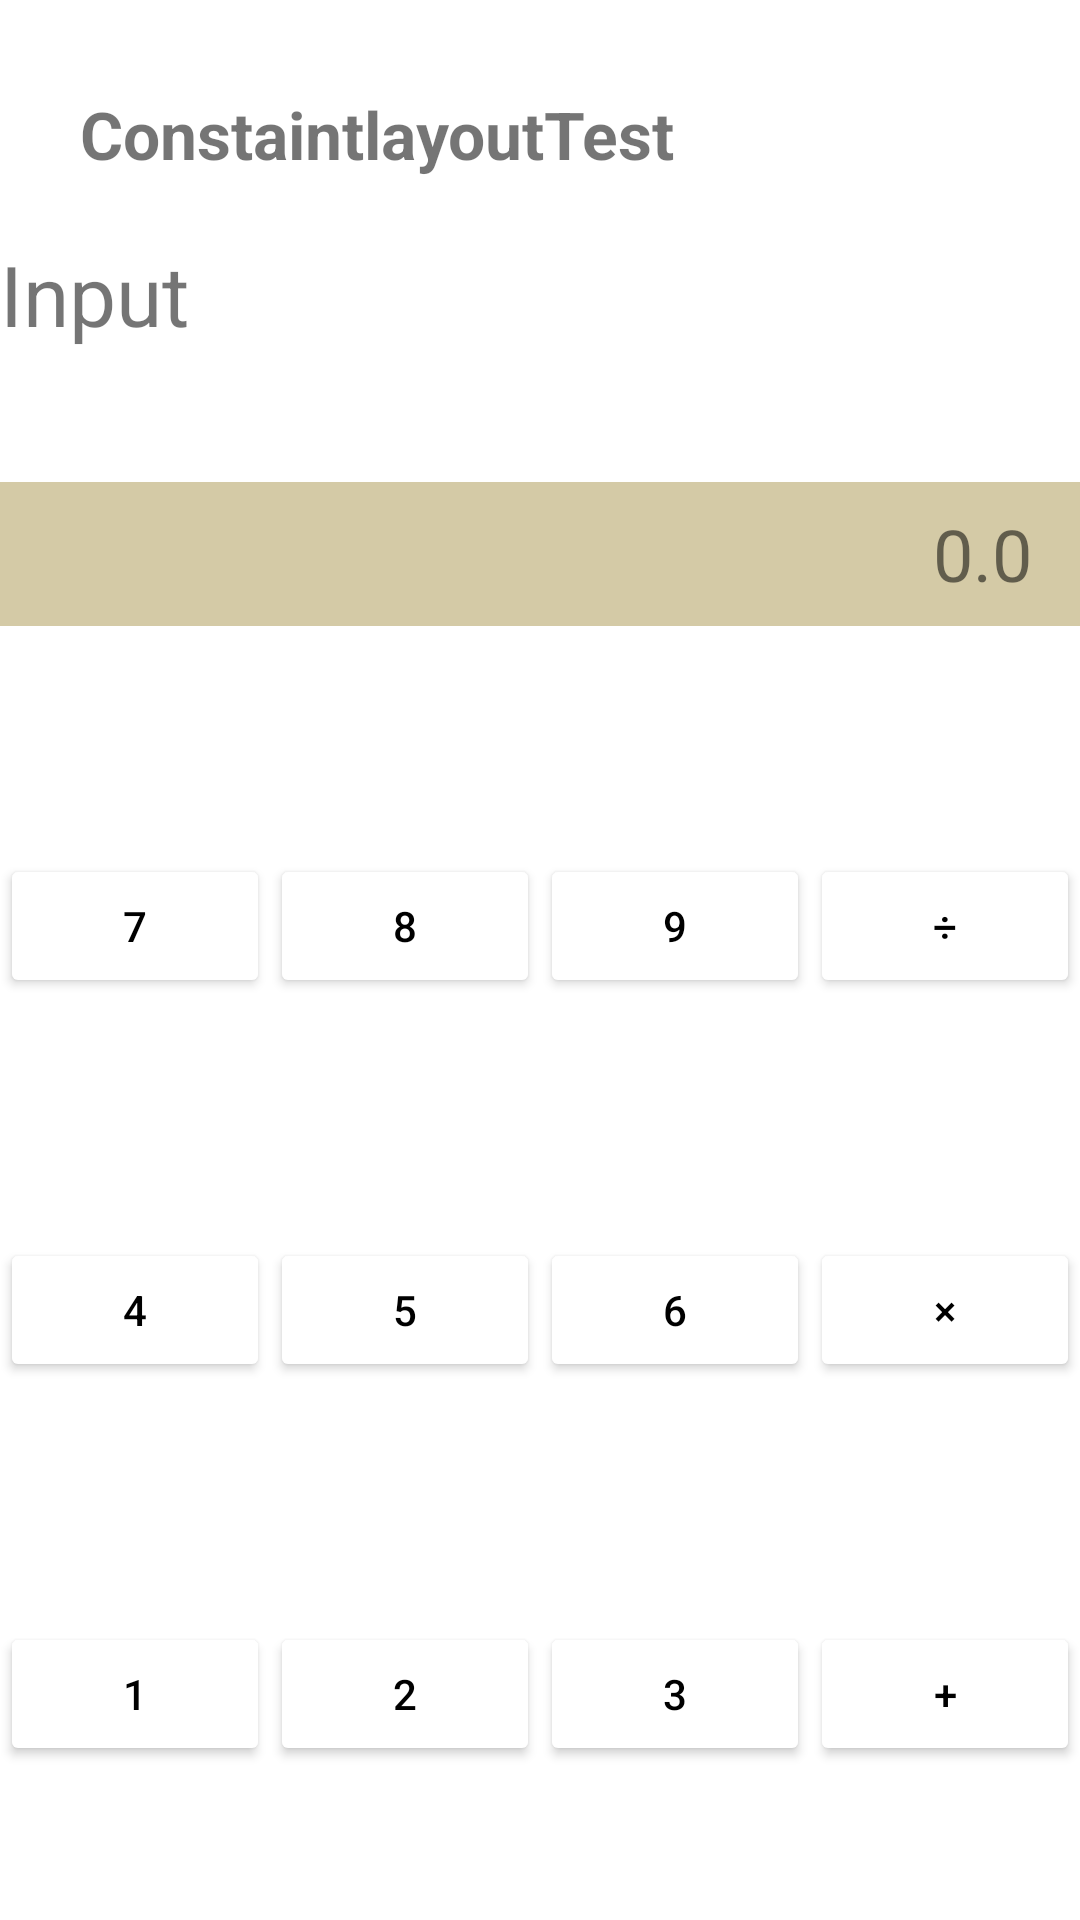

Reconstruct the res/layout file that produces this screen, plus the resources it refers to.
<!-- AndroidManifest.xml: application theme Theme.MyListViewTest -->
<!-- res/layout/activity_three.xml -->
<?xml version="1.0" encoding="utf-8"?>
<androidx.constraintlayout.widget.ConstraintLayout
    xmlns:android="http://schemas.android.com/apk/res/android"
    xmlns:app="http://schemas.android.com/apk/res-auto"
    xmlns:tools="http://schemas.android.com/tools"
    android:layout_width="match_parent"
    android:layout_height="match_parent"
    android:background="@color/white"
    tools:context=".MainActivity">


    <TextView
        android:id="@+id/tvTitle"
        android:layout_width="match_parent"
        android:layout_height="wrap_content"
        android:layout_marginTop="30dp"
        android:background="@color/deepgreen"
        android:text="     ConstaintlayoutTest"
        android:textSize="22sp"
        android:textStyle="bold"
        app:layout_constraintStart_toStartOf="parent"
        app:layout_constraintTop_toTopOf="parent" />

    <TextView
        android:id="@+id/tvInput"
        android:layout_width="wrap_content"
        android:layout_height="wrap_content"
        android:layout_marginTop="20dp"
        android:text="Input"
        android:textColor="@color/textDark"
        android:textSize="28sp"
        app:layout_constraintStart_toStartOf="parent"
        app:layout_constraintTop_toBottomOf="@+id/tvTitle" />

    <TextView
        android:id="@+id/tvDisplay"
        android:layout_width="0dp"
        android:layout_height="48dp"
        android:layout_marginTop="44dp"
        android:background="#D4CAA6"
        android:gravity="right|center_vertical"
        android:paddingEnd="16dp"
        android:text="0.0"
        android:textSize="24sp"
        app:layout_constraintEnd_toEndOf="parent"
        app:layout_constraintHorizontal_bias="0.0"
        app:layout_constraintStart_toStartOf="parent"
        app:layout_constraintTop_toBottomOf="@+id/tvInput" />




    <Button
        android:id="@+id/btn7"
        android:layout_width="0dp"
        android:layout_height="wrap_content"
        android:layout_marginTop="76dp"
        android:backgroundTint="@color/weakDark"
        android:text="7"
        android:textColor="@color/black"
        app:layout_constraintStart_toStartOf="parent"
        app:layout_constraintTop_toBottomOf="@+id/tvDisplay"
        app:layout_constraintWidth_percent="0.25" />


    <Button
        android:id="@+id/btn8"
        android:layout_width="0dp"
        android:layout_height="wrap_content"
        android:layout_marginTop="76dp"
        android:backgroundTint="@color/weakDark"
        android:text="8"
        android:textColor="@color/black"
        app:layout_constraintEnd_toStartOf="@+id/btn9"
        app:layout_constraintStart_toEndOf="@+id/btn7"
        app:layout_constraintTop_toBottomOf="@+id/tvDisplay"
        app:layout_constraintWidth_percent="0.25" />


    <Button
        android:id="@+id/btn9"
        android:layout_width="0dp"
        android:layout_height="wrap_content"
        android:layout_marginTop="76dp"
        android:backgroundTint="@color/weakDark"
        android:text="9"
        android:textColor="@color/black"
        app:layout_constraintEnd_toStartOf="@+id/btnDivide"
        app:layout_constraintStart_toEndOf="@+id/btn8"
        app:layout_constraintTop_toBottomOf="@+id/tvDisplay"
        app:layout_constraintWidth_percent="0.25" />



    <Button
        android:id="@+id/btnDivide"
        android:layout_width="0dp"
        android:layout_height="wrap_content"
        android:layout_marginTop="76dp"
        android:backgroundTint="@color/weakDark"
        android:text="÷"
        android:textColor="@color/black"
        app:layout_constraintEnd_toEndOf="parent"
        app:layout_constraintStart_toEndOf="@+id/btn9"
        app:layout_constraintTop_toBottomOf="@+id/tvDisplay"
        app:layout_constraintWidth_percent="0.25" />


    <Button
        android:id="@+id/btn4"
        android:layout_width="0dp"
        android:layout_height="wrap_content"
        android:layout_marginTop="80dp"
        android:backgroundTint="@color/weakDark"
        android:text="4"
        android:textColor="@color/black"
        app:layout_constraintEnd_toStartOf="@+id/btn5"
        app:layout_constraintStart_toStartOf="parent"
        app:layout_constraintTop_toBottomOf="@+id/btn7"
        app:layout_constraintWidth_percent="0.25" />

    <Button
        android:id="@+id/btn5"
        android:layout_width="0dp"
        android:layout_height="wrap_content"
        android:layout_marginTop="80dp"
        android:backgroundTint="@color/weakDark"
        android:text="5"
        android:textColor="@color/black"
        app:layout_constraintEnd_toStartOf="@+id/btn6"
        app:layout_constraintStart_toEndOf="@+id/btn4"
        app:layout_constraintTop_toBottomOf="@+id/btn8"
        app:layout_constraintWidth_percent="0.25" />


    <Button
        android:id="@+id/btn6"
        android:layout_width="0dp"
        android:layout_height="wrap_content"
        android:layout_marginTop="80dp"
        android:backgroundTint="@color/weakDark"
        android:text="6"
        android:textColor="@color/black"
        app:layout_constraintEnd_toStartOf="@+id/btnMultiply"
        app:layout_constraintStart_toEndOf="@+id/btn5"
        app:layout_constraintTop_toBottomOf="@+id/btn9"
        app:layout_constraintWidth_percent="0.25" />

    <Button
        android:id="@+id/btnMultiply"
        android:layout_width="0dp"
        android:layout_height="wrap_content"
        android:layout_marginTop="80dp"
        android:backgroundTint="@color/weakDark"
        android:text="×"
        android:textColor="@color/black"
        app:layout_constraintEnd_toEndOf="parent"
        app:layout_constraintStart_toEndOf="@+id/btn6"
        app:layout_constraintTop_toBottomOf="@+id/btnDivide"
        app:layout_constraintWidth_percent="0.25" />


    <Button
        android:id="@+id/btn1"
        android:layout_width="0dp"
        android:layout_height="wrap_content"
        android:layout_marginTop="80dp"
        android:backgroundTint="@color/weakDark"
        android:text="1"
        android:textColor="@color/black"
        app:layout_constraintEnd_toStartOf="@+id/btn2"
        app:layout_constraintStart_toStartOf="parent"
        app:layout_constraintTop_toBottomOf="@+id/btn4"
        app:layout_constraintWidth_percent="0.25" />

    <Button
        android:id="@+id/btn2"
        android:layout_width="0dp"
        android:layout_height="wrap_content"
        android:layout_marginTop="80dp"
        android:backgroundTint="@color/weakDark"
        android:text="2"
        android:textColor="@color/black"
        app:layout_constraintEnd_toStartOf="@+id/btn3"
        app:layout_constraintStart_toEndOf="@+id/btn1"
        app:layout_constraintTop_toBottomOf="@+id/btn5"
        app:layout_constraintWidth_percent="0.25" />


    <Button
        android:id="@+id/btn3"
        android:layout_width="0dp"
        android:layout_height="wrap_content"
        android:layout_marginTop="80dp"
        android:backgroundTint="@color/weakDark"
        android:text="3"
        android:textColor="@color/black"
        app:layout_constraintEnd_toStartOf="@+id/btnAdd"
        app:layout_constraintStart_toEndOf="@+id/btn2"
        app:layout_constraintTop_toBottomOf="@+id/btn6"
        app:layout_constraintWidth_percent="0.25" />



    <Button
        android:id="@+id/btnAdd"
        android:layout_width="0dp"
        android:layout_height="wrap_content"
        android:layout_marginTop="80dp"
        android:backgroundTint="@color/weakDark"
        android:text="+"
        android:textColor="@color/black"
        app:layout_constraintEnd_toEndOf="parent"
        app:layout_constraintStart_toEndOf="@+id/btn3"
        app:layout_constraintTop_toBottomOf="@+id/btnMultiply"
        app:layout_constraintWidth_percent="0.25" />


    <Button
        android:id="@+id/btnDot"
        android:layout_width="0dp"
        android:layout_height="wrap_content"
        android:layout_marginTop="80dp"
        android:backgroundTint="@color/weakDark"
        android:text="."
        android:textColor="@color/black"
        app:layout_constraintEnd_toStartOf="@+id/btn0"
        app:layout_constraintStart_toStartOf="parent"
        app:layout_constraintTop_toBottomOf="@+id/btn1"
        app:layout_constraintWidth_percent="0.25" />


    <Button
        android:id="@+id/btn0"
        android:layout_width="0dp"
        android:layout_height="wrap_content"
        android:layout_marginTop="80dp"
        android:backgroundTint="@color/weakDark"
        android:text="0"
        android:textColor="@color/black"
        app:layout_constraintEnd_toStartOf="@+id/btnEqual"
        app:layout_constraintStart_toEndOf="@+id/btnDot"
        app:layout_constraintTop_toBottomOf="@+id/btn2"
        app:layout_constraintWidth_percent="0.25" />


    <Button
        android:id="@+id/btnEqual"
        android:layout_width="0dp"
        android:layout_height="wrap_content"
        android:layout_marginTop="80dp"
        android:backgroundTint="@color/weakDark"
        android:text="="
        android:textColor="@color/black"
        app:layout_constraintEnd_toStartOf="@+id/btnSubtract"
        app:layout_constraintStart_toEndOf="@+id/btn0"
        app:layout_constraintTop_toBottomOf="@+id/btn3"
        app:layout_constraintWidth_percent="0.25" />

    <Button
        android:id="@+id/btnSubtract"
        android:layout_width="0dp"
        android:layout_height="wrap_content"
        android:layout_marginTop="80dp"
        android:backgroundTint="@color/weakDark"
        android:text="-"
        android:textColor="@color/black"
        app:layout_constraintEnd_toEndOf="parent"
        app:layout_constraintStart_toEndOf="@+id/btnEqual"
        app:layout_constraintTop_toBottomOf="@+id/btnAdd"
        app:layout_constraintWidth_percent="0.25" />

</androidx.constraintlayout.widget.ConstraintLayout>
<!-- resources referenced by this layout -->
<resources>
  <color name="black">#FF000000</color>
  <color name="white">#FFFFFFFF</color>
  <style name="Theme.MyListViewTest" parent="Base.Theme.MyListViewTest" />
  <style name="Base.Theme.MyListViewTest" parent="Theme.AppCompat.Light.DarkActionBar">
          
          
      </style>
</resources>
